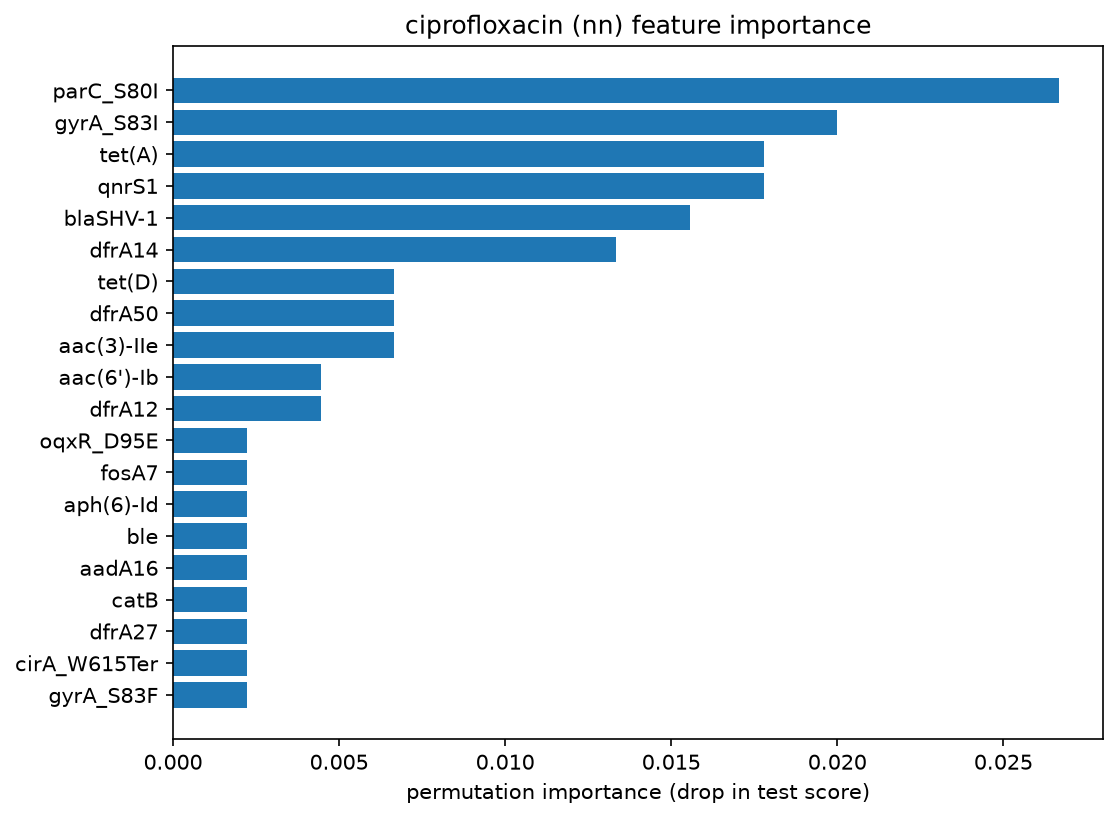

Data behind this chart, as committed beside it:
gene, importance
parC_S80I, 0.02667
gyrA_S83I, 0.02
tet(A), 0.01778
qnrS1, 0.01778
blaSHV-1, 0.01556
dfrA14, 0.01333
tet(D), 0.006667
dfrA50, 0.006667
aac(3)-IIe, 0.006667
aac(6')-Ib, 0.004444
dfrA12, 0.004444
oqxR_D95E, 0.002222
fosA7, 0.002222
aph(6)-Id, 0.002222
ble, 0.002222
aadA16, 0.002222
catB, 0.002222
dfrA27, 0.002222
cirA_W615Ter, 0.002222
gyrA_S83F, 0.002222
ampC-Kaer, 0.002222
oqxA, 0.002222
gyrA_S83T, 0.002222
mgrB_Q30Ter, 0.0
mph(E), 0.0
msr(E), 0.0
mgrB_N25KfsTer9, 0.0
mgrB_L4Ter, 0.0
gyrA_S83Y, 0.0
mgrB_W6Ter, 0.0
mgrB_N42IfsTer30, 0.0
fosA, 0.0
gyrA_D87N, 0.0
gyrA_D87A, 0.0
fosA5, 0.0
fosA10, 0.0
nfsB_K21SfsTer1, 0.0
floR, 0.0
estX-3, 0.0
ere(B), 0.0
ere(A), 0.0
dfrA8, 0.0
dfrA7, 0.0
dfrA5, 0.0
dfrA30, 0.0
dfrA21, 0.0
dfrA17, 0.0
nfsB_D198Y, 0.0
dfrA15, 0.0
nfsB_Q35Ter, 0.0
ramR_M133CfsTer5, 0.0
qnrB, 0.0
qnrB19, 0.0
qnrB4, 0.0
qnrVC1, 0.0
ramR_A19V, 0.0
ramR_F48SfsTer22, 0.0
ramR_N99PfsTer82, 0.0
qacL, 0.0
ramR_R80EfsTer98, 0.0
... 112 more rows
